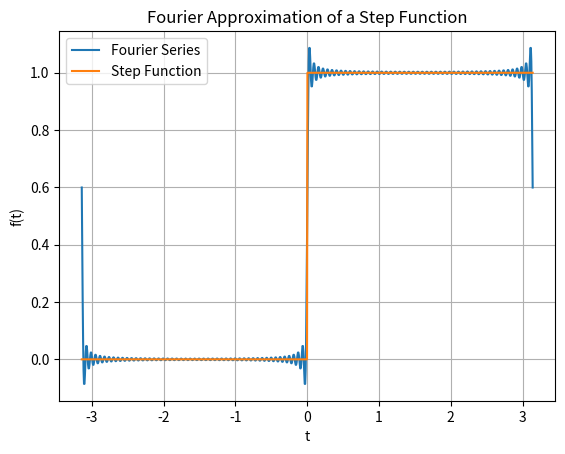

Reproduce this figure in Python.
# -*- coding: utf-8 -*-
"""
Created on Thu Sep  5 13:21:36 2019
Nathan Marshall

This code computes Fourier coefficients for an arbitrary function on the 
interval -pi to pi. As an example it is shown computing Fourier coefficients
for a step function that is 0 for t < 0 and 1 for t >= 0. The actual function
and Fourier approximation are displayed in a graph for comparison.
"""
#%%
import numpy as np
from matplotlib import pyplot as plt
num = 1000 #number of t points to be generated
num_terms = 100 #number of Fourier series terms to be computed
tmin = -np.pi #minimum t value
tmax = np.pi #maximum t value
t = np.linspace(tmin, tmax, num) #array of t values with above properties
dt = (tmax-tmin)/(num-1) #the width (dt) between each t value

def ft(t): 
    '''This function defines a step function.'''
    if t < 0: #if t < 0, return a 0
        return(int(0))
    if t >= 0: #if t >= 0, return a 1
        return(int(1))
    
def find_a(ft, dt, n):
    '''Computes A_n terms of the Fourier series.'''
    integral = 0 #intially the integral is set to 0
    for i in range(0, num): #loop through values of t                       
        integral += ft(t[i])*np.sin(n*t[i])*dt #add up each piece of integral
    return(integral*(1/np.pi)) #return the integral divided by pi
          
def find_b(ft, dt, n):
    '''Computes B_n terms of the Fourier series.'''
    integral = 0 #intially the integral is set to 0
    for i in range(0, num): #loop through values of t                       
        integral += ft(t[i])*np.cos(n*t[i])*dt
    return(integral*(1/np.pi))
    
an = [] #list for containing A_n coefficients
bn = [] #list for containing B_n coefficients

for i in range(0, num_terms): #finding coefficients up to the declared number
    an.append(find_a(ft, dt, i)) #add each coefficent to the proper list
    bn.append(find_b(ft, dt, i))

bn[0] = bn[0]/2 #satisfying the exception case for B_0

fourier = [] #list for containing the Fourier approximation of the function
for ti in t: #loop through every t value
    y = 0 #start with the value of the function at 0
    for n in range(0, num_terms): #add contribution from each Fourier term
        y += bn[n]*np.cos(n * ti) + an[n]*np.sin(n * ti)
    fourier.append(y) #add the Fourier approximation value to the list
    
ft_plot = [ft(ti) for ti in t] #create a list of actual function values to plot
plt.plot(t, fourier, label='Fourier Series') #plot the Fourier approximation
plt.plot(t, ft_plot, label='Step Function') #plot the actual function
plt.title('Fourier Approximation of a Step Function')
plt.xlabel('t') #x-axis label
plt.ylabel('f(t)') #y-axis label
plt.grid(True) #add grid to plot
plt.legend() #add legend to plot
plt.show() #make sure the plot is displayed

